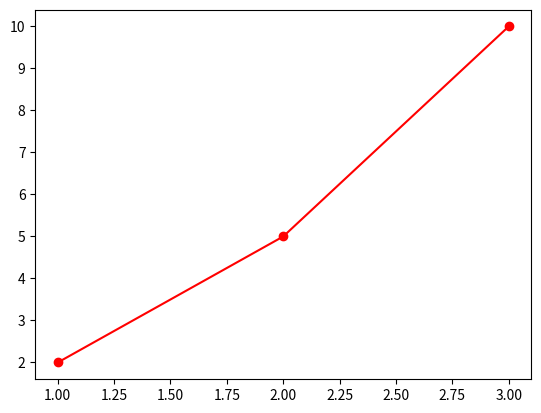

This chart was generated by the following Python code:
# -*- coding: utf-8 -*-
"""
Created on Thu May  2 11:18:55 2019

[redacted]
"""

import numpy as np
import matplotlib.pyplot as plt

x = np.array([1, 2, 3])
y = x**2 + 1

print(x)
print(y)

plt.figure()

plt.plot(x, y, "-ro")

plt.show()